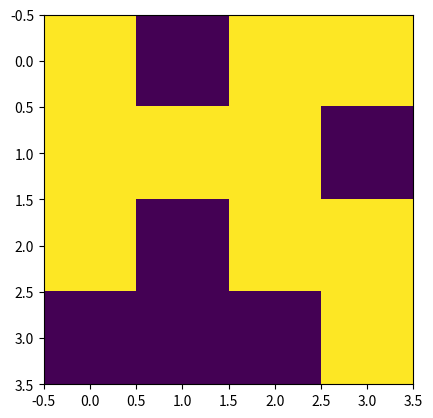

Recreate this plot in Python.
import numpy as np
import matplotlib.pyplot as plt
import matplotlib.animation as animation

class GOL:
    def __init__(self):
        pass
    
    def randomGrid(self):
        self.x = np.random.choice([0,255],4*4,p=[0.5,0.5]).reshape(4,4)  # Creates a random 4*4 grid with 0 or 255 value, 
        #0 being off and 255 being on, p is probability off either colour
        
        plt.imshow(self.x)  # Displays
        
    def update(self):
        pass

    def applyRules(self):
        pass
    
test = GOL()
test.randomGrid()
print(test.x)